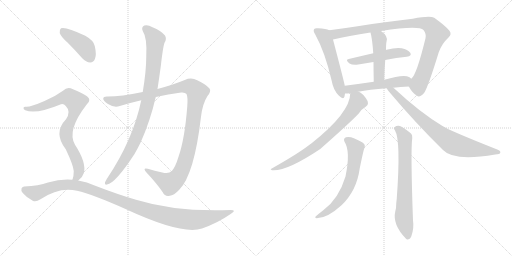
t = 0.00 s
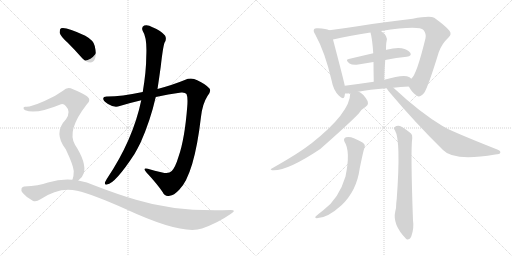
t = 2.36 s
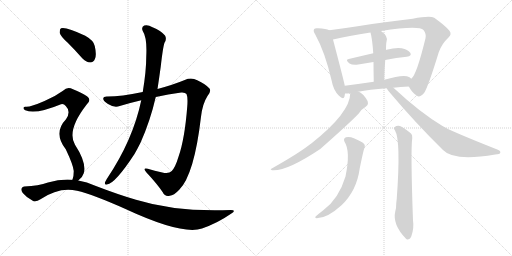
t = 4.72 s
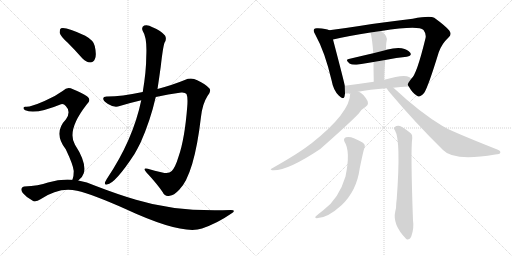
t = 7.07 s
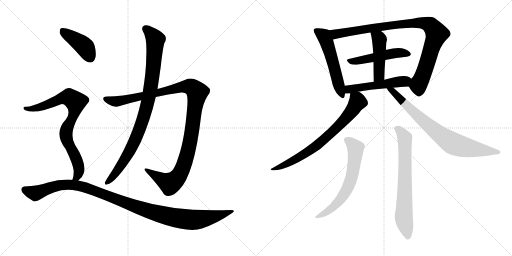
t = 9.43 s
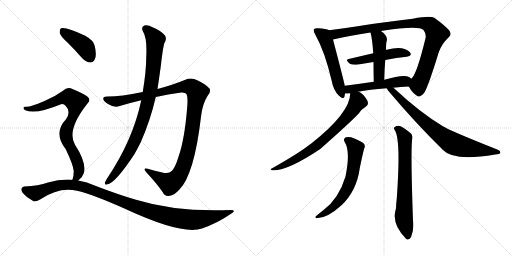
t = 11.79 s

The animated SVG that drew these frames (rendered in a browser with its animation timeline set to each time). Animation: 14 CSS @keyframes rules; one cycle of 11.79 s.

<svg version="1.1" viewBox="0 0 2048 1024" xmlns="http://www.w3.org/2000/svg">
  <g stroke="lightgray" stroke-dasharray="1,1" stroke-width="1" transform="scale(4, 4)">
    <line x1="0" y1="0" x2="256" y2="256"></line>
    <line x1="256" y1="0" x2="0" y2="256"></line>
    <line x1="128" y1="0" x2="128" y2="256"></line>
    <line x1="0" y1="128" x2="256" y2="128"></line>
    <line x1="256" y1="0" x2="512" y2="256"></line>
    <line x1="512" y1="0" x2="256" y2="256"></line>
    <line x1="384" y1="0" x2="384" y2="256"></line>
    <line x1="256" y1="128" x2="512" y2="128"></line>
  </g>
<g transform="scale(1, -1) translate(0, -850)">
   <style type="text/css">
    @keyframes keyframes0 {
      from {
       stroke: black;
       stroke-dashoffset: 1125;
       stroke-width: 128;
       }
       79% {
       animation-timing-function: step-end;
       stroke: black;
       stroke-dashoffset: 0;
       stroke-width: 128;
       }
       to {
       stroke: black;
       stroke-width: 1024;
       }
       }
       #make-me-a-hanzi-animation-0 {
         animation: keyframes0 1.165527s both;
         animation-delay: 0.000000s;
         animation-timing-function: linear;
       }
    @keyframes keyframes1 {
      from {
       stroke: black;
       stroke-dashoffset: 929;
       stroke-width: 128;
       }
       75% {
       animation-timing-function: step-end;
       stroke: black;
       stroke-dashoffset: 0;
       stroke-width: 128;
       }
       to {
       stroke: black;
       stroke-width: 1024;
       }
       }
       #make-me-a-hanzi-animation-1 {
         animation: keyframes1 1.006022s both;
         animation-delay: 1.165527s;
         animation-timing-function: linear;
       }
    @keyframes keyframes2 {
      from {
       stroke: black;
       stroke-dashoffset: 416;
       stroke-width: 128;
       }
       58% {
       animation-timing-function: step-end;
       stroke: black;
       stroke-dashoffset: 0;
       stroke-width: 128;
       }
       to {
       stroke: black;
       stroke-width: 1024;
       }
       }
       #make-me-a-hanzi-animation-2 {
         animation: keyframes2 0.588542s both;
         animation-delay: 2.171549s;
         animation-timing-function: linear;
       }
    @keyframes keyframes3 {
      from {
       stroke: black;
       stroke-dashoffset: 805;
       stroke-width: 128;
       }
       72% {
       animation-timing-function: step-end;
       stroke: black;
       stroke-dashoffset: 0;
       stroke-width: 128;
       }
       to {
       stroke: black;
       stroke-width: 1024;
       }
       }
       #make-me-a-hanzi-animation-3 {
         animation: keyframes3 0.905111s both;
         animation-delay: 2.760091s;
         animation-timing-function: linear;
       }
    @keyframes keyframes4 {
      from {
       stroke: black;
       stroke-dashoffset: 1105;
       stroke-width: 128;
       }
       78% {
       animation-timing-function: step-end;
       stroke: black;
       stroke-dashoffset: 0;
       stroke-width: 128;
       }
       to {
       stroke: black;
       stroke-width: 1024;
       }
       }
       #make-me-a-hanzi-animation-4 {
         animation: keyframes4 1.149251s both;
         animation-delay: 3.665202s;
         animation-timing-function: linear;
       }
    @keyframes keyframes5 {
      from {
       stroke: black;
       stroke-dashoffset: 540;
       stroke-width: 128;
       }
       64% {
       animation-timing-function: step-end;
       stroke: black;
       stroke-dashoffset: 0;
       stroke-width: 128;
       }
       to {
       stroke: black;
       stroke-width: 1024;
       }
       }
       #make-me-a-hanzi-animation-5 {
         animation: keyframes5 0.689453s both;
         animation-delay: 4.814453s;
         animation-timing-function: linear;
       }
    @keyframes keyframes6 {
      from {
       stroke: black;
       stroke-dashoffset: 944;
       stroke-width: 128;
       }
       75% {
       animation-timing-function: step-end;
       stroke: black;
       stroke-dashoffset: 0;
       stroke-width: 128;
       }
       to {
       stroke: black;
       stroke-width: 1024;
       }
       }
       #make-me-a-hanzi-animation-6 {
         animation: keyframes6 1.018229s both;
         animation-delay: 5.503906s;
         animation-timing-function: linear;
       }
    @keyframes keyframes7 {
      from {
       stroke: black;
       stroke-dashoffset: 494;
       stroke-width: 128;
       }
       62% {
       animation-timing-function: step-end;
       stroke: black;
       stroke-dashoffset: 0;
       stroke-width: 128;
       }
       to {
       stroke: black;
       stroke-width: 1024;
       }
       }
       #make-me-a-hanzi-animation-7 {
         animation: keyframes7 0.652018s both;
         animation-delay: 6.522135s;
         animation-timing-function: linear;
       }
    @keyframes keyframes8 {
      from {
       stroke: black;
       stroke-dashoffset: 458;
       stroke-width: 128;
       }
       60% {
       animation-timing-function: step-end;
       stroke: black;
       stroke-dashoffset: 0;
       stroke-width: 128;
       }
       to {
       stroke: black;
       stroke-width: 1024;
       }
       }
       #make-me-a-hanzi-animation-8 {
         animation: keyframes8 0.622721s both;
         animation-delay: 7.174154s;
         animation-timing-function: linear;
       }
    @keyframes keyframes9 {
      from {
       stroke: black;
       stroke-dashoffset: 513;
       stroke-width: 128;
       }
       63% {
       animation-timing-function: step-end;
       stroke: black;
       stroke-dashoffset: 0;
       stroke-width: 128;
       }
       to {
       stroke: black;
       stroke-width: 1024;
       }
       }
       #make-me-a-hanzi-animation-9 {
         animation: keyframes9 0.667480s both;
         animation-delay: 7.796875s;
         animation-timing-function: linear;
       }
    @keyframes keyframes10 {
      from {
       stroke: black;
       stroke-dashoffset: 734;
       stroke-width: 128;
       }
       70% {
       animation-timing-function: step-end;
       stroke: black;
       stroke-dashoffset: 0;
       stroke-width: 128;
       }
       to {
       stroke: black;
       stroke-width: 1024;
       }
       }
       #make-me-a-hanzi-animation-10 {
         animation: keyframes10 0.847331s both;
         animation-delay: 8.464355s;
         animation-timing-function: linear;
       }
    @keyframes keyframes11 {
      from {
       stroke: black;
       stroke-dashoffset: 781;
       stroke-width: 128;
       }
       72% {
       animation-timing-function: step-end;
       stroke: black;
       stroke-dashoffset: 0;
       stroke-width: 128;
       }
       to {
       stroke: black;
       stroke-width: 1024;
       }
       }
       #make-me-a-hanzi-animation-11 {
         animation: keyframes11 0.885579s both;
         animation-delay: 9.311686s;
         animation-timing-function: linear;
       }
    @keyframes keyframes12 {
      from {
       stroke: black;
       stroke-dashoffset: 635;
       stroke-width: 128;
       }
       67% {
       animation-timing-function: step-end;
       stroke: black;
       stroke-dashoffset: 0;
       stroke-width: 128;
       }
       to {
       stroke: black;
       stroke-width: 1024;
       }
       }
       #make-me-a-hanzi-animation-12 {
         animation: keyframes12 0.766764s both;
         animation-delay: 10.197266s;
         animation-timing-function: linear;
       }
    @keyframes keyframes13 {
      from {
       stroke: black;
       stroke-dashoffset: 706;
       stroke-width: 128;
       }
       70% {
       animation-timing-function: step-end;
       stroke: black;
       stroke-dashoffset: 0;
       stroke-width: 128;
       }
       to {
       stroke: black;
       stroke-width: 1024;
       }
       }
       #make-me-a-hanzi-animation-13 {
         animation: keyframes13 0.824544s both;
         animation-delay: 10.964030s;
         animation-timing-function: linear;
       }
</style>
<path d="M 623 462 Q 672 474 725 480 Q 741 481 746 474 Q 752 461 749 424 Q 739 294 714 223 Q 701 180 687 166 Q 675 153 649 160 Q 618 167 591 175 Q 569 181 585 161 Q 628 115 651 81 Q 660 62 679 67 Q 695 68 717 91 Q 777 151 804 383 Q 810 435 830 466 Q 846 485 838 496 Q 822 514 789 529 Q 765 542 739 530 Q 693 511 630 494 L 571 482 Q 483 464 431 464 Q 413 465 413 456 Q 412 447 432 434 Q 457 418 479 426 Q 522 439 565 449 L 623 462 Z" fill="lightgray"></path> 
<path d="M 565 449 Q 532 290 427 134 Q 423 127 420 121 Q 417 109 428 112 Q 461 116 538 234 Q 550 255 562 279 Q 601 366 623 462 L 630 494 Q 637 540 643 584 Q 652 663 658 679 Q 668 694 660 708 Q 644 727 610 741 Q 591 753 577 748 Q 564 741 571 726 Q 589 699 585 623 Q 585 566 571 482 L 565 449 Z" fill="lightgray"></path> 
<path d="M 271 679 Q 299 651 329 617 Q 344 601 361 600 Q 374 600 380 615 Q 387 631 379 666 Q 375 688 341 707 Q 263 744 244 737 Q 238 733 239 718 Q 242 705 271 679 Z" fill="lightgray"></path> 
<path d="M 313 128 Q 329 138 335 157 Q 347 199 300 271 Q 266 328 346 431 Q 368 450 348 465 Q 327 480 292 493 Q 270 506 252 487 Q 219 463 178 446 Q 121 421 103 423 Q 96 424 94 419 Q 93 413 101 409 Q 143 391 244 433 Q 254 437 263 426 Q 285 404 264 373 Q 212 319 263 253 Q 293 190 295 166 Q 295 144 290 132 Q 289 132 289 131 C 280 102 291 108 313 128 Z" fill="lightgray"></path> 
<path d="M 289 131 Q 243 135 192 120 Q 155 107 97 104 Q 90 104 86 96 Q 83 89 91 78 Q 107 59 131 47 Q 143 40 162 53 Q 237 104 308 87 Q 372 72 502 14 Q 728 -91 808 -64 Q 871 -42 924 -5 Q 948 10 923 10 Q 706 1 544 51 Q 469 73 381 107 Q 348 123 313 128 L 289 131 Z" fill="lightgray"></path> 
<path d="M 1317 729 Q 1305 735 1272 737 Q 1259 738 1257 734 Q 1251 727 1261 712 Q 1300 642 1327 526 Q 1333 490 1355 468 Q 1374 449 1378 464 Q 1379 470 1380 476 L 1379 507 Q 1379 513 1332 692 C 1324 721 1323 727 1317 729 Z" fill="lightgray"></path> 
<path d="M 1635 504 Q 1651 476 1668 467 Q 1678 457 1697 479 Q 1713 504 1755 641 Q 1767 675 1794 700 Q 1809 713 1797 728 Q 1781 747 1737 779 Q 1719 788 1651 775 Q 1537 762 1437 746 Q 1373 736 1317 729 C 1287 725 1303 685 1332 692 Q 1392 707 1482 720 L 1524 726 Q 1675 750 1694 730 Q 1706 714 1702 697 Q 1666 549 1645 535 C 1629 513 1629 513 1635 504 Z" fill="lightgray"></path> 
<path d="M 1541 610 Q 1586 619 1627 623 Q 1649 627 1641 639 Q 1631 652 1607 657 Q 1585 661 1546 651 Q 1545 651 1544 650 L 1493 637 Q 1441 625 1395 614 Q 1379 611 1398 596 Q 1410 589 1433 592 Q 1464 598 1494 602 L 1541 610 Z" fill="lightgray"></path> 
<path d="M 1537 531 Q 1538 574 1541 610 L 1544 650 Q 1544 674 1546 683 Q 1555 704 1524 726 C 1500 744 1475 749 1482 720 Q 1489 695 1493 637 L 1494 602 Q 1494 569 1495 523 C 1496 493 1536 501 1537 531 Z" fill="lightgray"></path> 
<path d="M 1573 499 Q 1601 503 1635 504 C 1665 505 1668 516 1645 535 Q 1641 539 1636 542 Q 1615 554 1537 531 L 1495 523 Q 1434 514 1379 507 C 1349 503 1350 475 1380 476 Q 1389 476 1401 477 L 1433 483 Q 1476 492 1547 497 L 1573 499 Z" fill="lightgray"></path> 
<path d="M 1401 477 Q 1401 399 1244 275 Q 1240 274 1238 271 Q 1195 237 1087 176 Q 1078 173 1088 169 Q 1145 163 1281 254 Q 1401 360 1435 396 Q 1444 412 1464 424 Q 1471 427 1472 437 Q 1472 446 1463 458 Q 1445 482 1433 483 C 1406 496 1403 498 1401 477 Z" fill="lightgray"></path> 
<path d="M 1547 497 Q 1550 490 1559 480 Q 1661 359 1772 250 Q 1814 204 1981 232 Q 2000 233 2001 239 Q 2004 246 1989 252 Q 1797 328 1770 346 Q 1680 400 1576 497 Q 1573 498 1573 499 C 1550 519 1530 522 1547 497 Z" fill="lightgray"></path> 
<path d="M 1378 283 Q 1403 246 1382 144 Q 1355 54 1293 9 Q 1280 -1 1267 -12 Q 1255 -21 1267 -23 Q 1309 -23 1366 29 Q 1427 87 1439 177 Q 1454 250 1457 256 Q 1464 272 1450 280 Q 1405 308 1384 301 Q 1372 297 1378 283 Z" fill="lightgray"></path> 
<path d="M 1580 328 Q 1604 289 1587 55 Q 1586 46 1585 37 Q 1585 15 1581 4 Q 1569 -48 1624 -105 Q 1625 -106 1628 -108 Q 1640 -109 1645 -96 Q 1657 -63 1652 -32 Q 1642 247 1649 298 Q 1650 311 1644 316 Q 1619 337 1600 346 Q 1587 349 1578 341 Q 1572 338 1580 328 Z" fill="lightgray"></path> 
      <clipPath id="make-me-a-hanzi-clip-0">
      <path d="M 623 462 Q 672 474 725 480 Q 741 481 746 474 Q 752 461 749 424 Q 739 294 714 223 Q 701 180 687 166 Q 675 153 649 160 Q 618 167 591 175 Q 569 181 585 161 Q 628 115 651 81 Q 660 62 679 67 Q 695 68 717 91 Q 777 151 804 383 Q 810 435 830 466 Q 846 485 838 496 Q 822 514 789 529 Q 765 542 739 530 Q 693 511 630 494 L 571 482 Q 483 464 431 464 Q 413 465 413 456 Q 412 447 432 434 Q 457 418 479 426 Q 522 439 565 449 L 623 462 Z" fill="lightgray"></path>
      </clipPath>
      <path clip-path="url(#make-me-a-hanzi-clip-0)" d="M 423 454 L 459 444 L 481 447 L 742 504 L 766 502 L 789 481 L 755 257 L 738 196 L 717 150 L 701 130 L 678 117 L 596 165 " fill="none" id="make-me-a-hanzi-animation-0" stroke-dasharray="997 1994" stroke-linecap="round"></path>

      <clipPath id="make-me-a-hanzi-clip-1">
      <path d="M 565 449 Q 532 290 427 134 Q 423 127 420 121 Q 417 109 428 112 Q 461 116 538 234 Q 550 255 562 279 Q 601 366 623 462 L 630 494 Q 637 540 643 584 Q 652 663 658 679 Q 668 694 660 708 Q 644 727 610 741 Q 591 753 577 748 Q 564 741 571 726 Q 589 699 585 623 Q 585 566 571 482 L 565 449 Z" fill="lightgray"></path>
      </clipPath>
      <path clip-path="url(#make-me-a-hanzi-clip-1)" d="M 583 735 L 621 692 L 612 566 L 589 432 L 554 322 L 514 235 L 470 167 L 429 121 " fill="none" id="make-me-a-hanzi-animation-1" stroke-dasharray="801 1602" stroke-linecap="round"></path>

      <clipPath id="make-me-a-hanzi-clip-2">
      <path d="M 271 679 Q 299 651 329 617 Q 344 601 361 600 Q 374 600 380 615 Q 387 631 379 666 Q 375 688 341 707 Q 263 744 244 737 Q 238 733 239 718 Q 242 705 271 679 Z" fill="lightgray"></path>
      </clipPath>
      <path clip-path="url(#make-me-a-hanzi-clip-2)" d="M 249 729 L 337 664 L 361 620 " fill="none" id="make-me-a-hanzi-animation-2" stroke-dasharray="288 576" stroke-linecap="round"></path>

      <clipPath id="make-me-a-hanzi-clip-3">
      <path d="M 313 128 Q 329 138 335 157 Q 347 199 300 271 Q 266 328 346 431 Q 368 450 348 465 Q 327 480 292 493 Q 270 506 252 487 Q 219 463 178 446 Q 121 421 103 423 Q 96 424 94 419 Q 93 413 101 409 Q 143 391 244 433 Q 254 437 263 426 Q 285 404 264 373 Q 212 319 263 253 Q 293 190 295 166 Q 295 144 290 132 Q 289 132 289 131 C 280 102 291 108 313 128 Z" fill="lightgray"></path>
      </clipPath>
      <path clip-path="url(#make-me-a-hanzi-clip-3)" d="M 101 416 L 126 414 L 162 422 L 262 460 L 276 461 L 303 443 L 297 397 L 264 320 L 268 287 L 303 220 L 315 184 L 313 151 L 296 135 " fill="none" id="make-me-a-hanzi-animation-3" stroke-dasharray="677 1354" stroke-linecap="round"></path>

      <clipPath id="make-me-a-hanzi-clip-4">
      <path d="M 289 131 Q 243 135 192 120 Q 155 107 97 104 Q 90 104 86 96 Q 83 89 91 78 Q 107 59 131 47 Q 143 40 162 53 Q 237 104 308 87 Q 372 72 502 14 Q 728 -91 808 -64 Q 871 -42 924 -5 Q 948 10 923 10 Q 706 1 544 51 Q 469 73 381 107 Q 348 123 313 128 L 289 131 Z" fill="lightgray"></path>
      </clipPath>
      <path clip-path="url(#make-me-a-hanzi-clip-4)" d="M 98 92 L 141 77 L 231 108 L 281 112 L 318 106 L 587 8 L 745 -28 L 816 -25 L 914 2 " fill="none" id="make-me-a-hanzi-animation-4" stroke-dasharray="977 1954" stroke-linecap="round"></path>

      <clipPath id="make-me-a-hanzi-clip-5">
      <path d="M 1317 729 Q 1305 735 1272 737 Q 1259 738 1257 734 Q 1251 727 1261 712 Q 1300 642 1327 526 Q 1333 490 1355 468 Q 1374 449 1378 464 Q 1379 470 1380 476 L 1379 507 Q 1379 513 1332 692 C 1324 721 1323 727 1317 729 Z" fill="lightgray"></path>
      </clipPath>
      <path clip-path="url(#make-me-a-hanzi-clip-5)" d="M 1266 727 L 1295 706 L 1312 668 L 1367 469 " fill="none" id="make-me-a-hanzi-animation-5" stroke-dasharray="412 824" stroke-linecap="round"></path>

      <clipPath id="make-me-a-hanzi-clip-6">
      <path d="M 1635 504 Q 1651 476 1668 467 Q 1678 457 1697 479 Q 1713 504 1755 641 Q 1767 675 1794 700 Q 1809 713 1797 728 Q 1781 747 1737 779 Q 1719 788 1651 775 Q 1537 762 1437 746 Q 1373 736 1317 729 C 1287 725 1303 685 1332 692 Q 1392 707 1482 720 L 1524 726 Q 1675 750 1694 730 Q 1706 714 1702 697 Q 1666 549 1645 535 C 1629 513 1629 513 1635 504 Z" fill="lightgray"></path>
      </clipPath>
      <path clip-path="url(#make-me-a-hanzi-clip-6)" d="M 1325 725 L 1347 714 L 1505 741 L 1665 759 L 1701 757 L 1721 749 L 1747 715 L 1695 557 L 1674 510 L 1677 486 " fill="none" id="make-me-a-hanzi-animation-6" stroke-dasharray="816 1632" stroke-linecap="round"></path>

      <clipPath id="make-me-a-hanzi-clip-7">
      <path d="M 1541 610 Q 1586 619 1627 623 Q 1649 627 1641 639 Q 1631 652 1607 657 Q 1585 661 1546 651 Q 1545 651 1544 650 L 1493 637 Q 1441 625 1395 614 Q 1379 611 1398 596 Q 1410 589 1433 592 Q 1464 598 1494 602 L 1541 610 Z" fill="lightgray"></path>
      </clipPath>
      <path clip-path="url(#make-me-a-hanzi-clip-7)" d="M 1396 605 L 1438 607 L 1589 638 L 1631 633 " fill="none" id="make-me-a-hanzi-animation-7" stroke-dasharray="366 732" stroke-linecap="round"></path>

      <clipPath id="make-me-a-hanzi-clip-8">
      <path d="M 1537 531 Q 1538 574 1541 610 L 1544 650 Q 1544 674 1546 683 Q 1555 704 1524 726 C 1500 744 1475 749 1482 720 Q 1489 695 1493 637 L 1494 602 Q 1494 569 1495 523 C 1496 493 1536 501 1537 531 Z" fill="lightgray"></path>
      </clipPath>
      <path clip-path="url(#make-me-a-hanzi-clip-8)" d="M 1490 717 L 1518 692 L 1517 557 L 1501 532 " fill="none" id="make-me-a-hanzi-animation-8" stroke-dasharray="330 660" stroke-linecap="round"></path>

      <clipPath id="make-me-a-hanzi-clip-9">
      <path d="M 1573 499 Q 1601 503 1635 504 C 1665 505 1668 516 1645 535 Q 1641 539 1636 542 Q 1615 554 1537 531 L 1495 523 Q 1434 514 1379 507 C 1349 503 1350 475 1380 476 Q 1389 476 1401 477 L 1433 483 Q 1476 492 1547 497 L 1573 499 Z" fill="lightgray"></path>
      </clipPath>
      <path clip-path="url(#make-me-a-hanzi-clip-9)" d="M 1385 484 L 1402 494 L 1620 525 L 1636 532 " fill="none" id="make-me-a-hanzi-animation-9" stroke-dasharray="385 770" stroke-linecap="round"></path>

      <clipPath id="make-me-a-hanzi-clip-10">
      <path d="M 1401 477 Q 1401 399 1244 275 Q 1240 274 1238 271 Q 1195 237 1087 176 Q 1078 173 1088 169 Q 1145 163 1281 254 Q 1401 360 1435 396 Q 1444 412 1464 424 Q 1471 427 1472 437 Q 1472 446 1463 458 Q 1445 482 1433 483 C 1406 496 1403 498 1401 477 Z" fill="lightgray"></path>
      </clipPath>
      <path clip-path="url(#make-me-a-hanzi-clip-10)" d="M 1408 472 L 1429 451 L 1430 442 L 1380 373 L 1323 316 L 1244 250 L 1141 191 L 1092 173 " fill="none" id="make-me-a-hanzi-animation-10" stroke-dasharray="606 1212" stroke-linecap="round"></path>

      <clipPath id="make-me-a-hanzi-clip-11">
      <path d="M 1547 497 Q 1550 490 1559 480 Q 1661 359 1772 250 Q 1814 204 1981 232 Q 2000 233 2001 239 Q 2004 246 1989 252 Q 1797 328 1770 346 Q 1680 400 1576 497 Q 1573 498 1573 499 C 1550 519 1530 522 1547 497 Z" fill="lightgray"></path>
      </clipPath>
      <path clip-path="url(#make-me-a-hanzi-clip-11)" d="M 1554 496 L 1709 352 L 1811 276 L 1870 259 L 1994 241 " fill="none" id="make-me-a-hanzi-animation-11" stroke-dasharray="653 1306" stroke-linecap="round"></path>

      <clipPath id="make-me-a-hanzi-clip-12">
      <path d="M 1378 283 Q 1403 246 1382 144 Q 1355 54 1293 9 Q 1280 -1 1267 -12 Q 1255 -21 1267 -23 Q 1309 -23 1366 29 Q 1427 87 1439 177 Q 1454 250 1457 256 Q 1464 272 1450 280 Q 1405 308 1384 301 Q 1372 297 1378 283 Z" fill="lightgray"></path>
      </clipPath>
      <path clip-path="url(#make-me-a-hanzi-clip-12)" d="M 1387 290 L 1423 257 L 1411 158 L 1399 118 L 1367 58 L 1347 34 L 1273 -17 " fill="none" id="make-me-a-hanzi-animation-12" stroke-dasharray="507 1014" stroke-linecap="round"></path>

      <clipPath id="make-me-a-hanzi-clip-13">
      <path d="M 1580 328 Q 1604 289 1587 55 Q 1586 46 1585 37 Q 1585 15 1581 4 Q 1569 -48 1624 -105 Q 1625 -106 1628 -108 Q 1640 -109 1645 -96 Q 1657 -63 1652 -32 Q 1642 247 1649 298 Q 1650 311 1644 316 Q 1619 337 1600 346 Q 1587 349 1578 341 Q 1572 338 1580 328 Z" fill="lightgray"></path>
      </clipPath>
      <path clip-path="url(#make-me-a-hanzi-clip-13)" d="M 1587 336 L 1598 330 L 1619 299 L 1615 -15 L 1631 -99 " fill="none" id="make-me-a-hanzi-animation-13" stroke-dasharray="578 1156" stroke-linecap="round"></path>

</g>
</svg>
